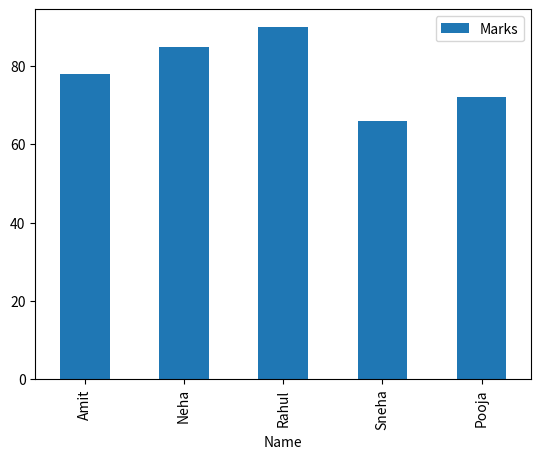
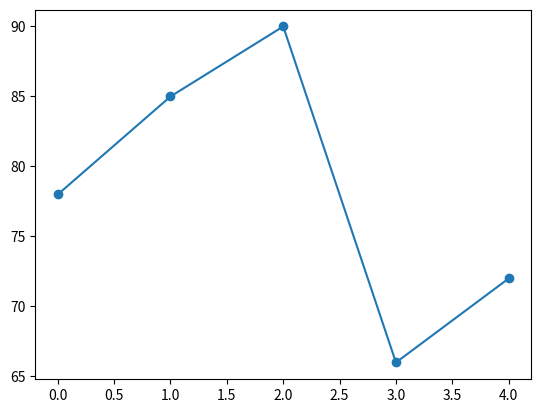
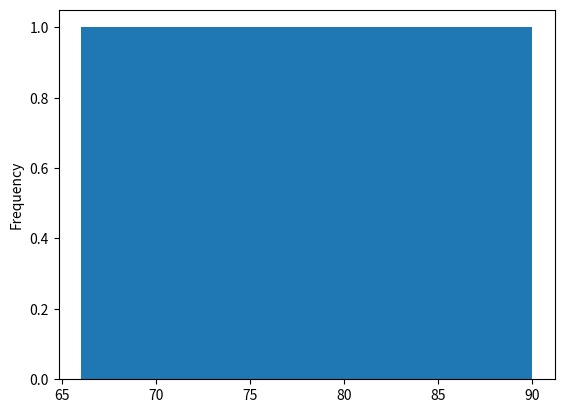

Recreate these plots in Python, in order.
import pandas as pd
import matplotlib.pyplot as plt
students = {
    "Name" : ["Amit", "Neha", "Rahul", "Sneha", "Pooja"],
    'Marks' : [78, 85, 90, 66, 72],
    "Subject" : ["Maths", "Maths", "Science", "Science", "Maths"]
}

df = pd.DataFrame(students)
# bar graph of name vs marks
df.plot(kind="bar", x="Name", y="Marks")
plt.show()
# line plot of marks
df["Marks"].plot(kind="line", marker='o')
plt.show()
# hist plot of marks
df['Marks'].plot(kind="hist", bins=5)
plt.show()
